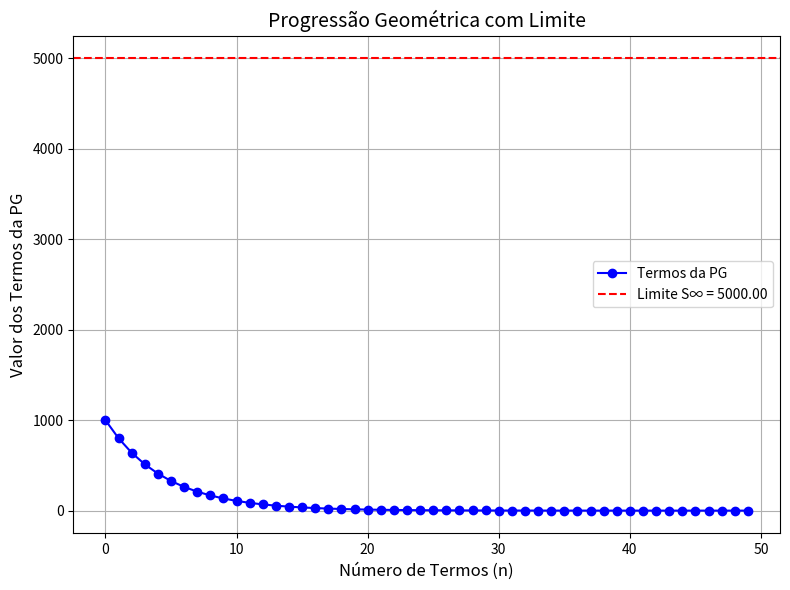

Python code for this plot:
# -*- coding: utf-8 -*-


import numpy as np
import matplotlib.pyplot as plt


def soma_pg_infinita(a1, q):
    """
    Calcula o limite da soma de uma PG infinita.
    |q| < 1 para existir o limite.
    """
    if abs(q) >= 1:
        raise ValueError("A soma infinita não converge para |q| >= 1.")
   
    return a1 / (1 - q)


def soma_pg_n_termos(a1, q, n):
    """
    Soma dos n primeiros termos da PG.
    """
    return a1 * (1 - q**n) / (1 - q)


def gerar_pg(a1, q, n):
    """
    Gera os n primeiros termos da PG.
    """
    return [a1 * q**i for i in range(n)]


# Dados do problema
a1 = 1000
q = 0.8
n_termos = 50  # Número de termos a serem calculados


# Cálculo da soma infinita usando limite
soma_infinita = soma_pg_infinita(a1, q)


# Gerar os termos da PG
termos_pg = gerar_pg(a1, q, n_termos)


# Comparação gerando valores aproximados para n crescente
print("Aproximação da soma conforme n aumenta:")
for n in [5, 10, 20, 50, 100]:
    print("n={}: {:.2f}".format(n, soma_pg_n_termos(a1, q, n)))


print("\nLimite da soma infinita da PG:")
print("S∞ = {:.2f}".format(soma_infinita))


# Plotar os termos da PG
plt.figure(figsize=(8, 6))
plt.plot(termos_pg, marker='o', color='b', label="Termos da PG", linestyle='-', markersize=6)
plt.axhline(y=soma_infinita, color='r', linestyle='--', label="Limite S∞ = {:.2f}".format(soma_infinita))


# Configurações do gráfico
plt.title("Progressão Geométrica com Limite", fontsize=14)
plt.xlabel("Número de Termos (n)", fontsize=12)
plt.ylabel("Valor dos Termos da PG", fontsize=12)
plt.legend(loc="best")
plt.grid(True)
plt.tight_layout()


# Mostrar o gráfico
plt.show()